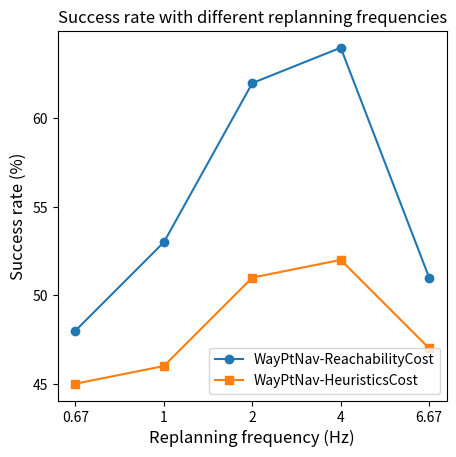

The matplotlib source for this figure: (Note: this script raises an exception after producing the figure.)
import matplotlib.pyplot as plt
import numpy as np

"""
Plot of success rate for a single NN with different control horizons
"""

# testing_result = [47.74, 52.76, 61.81, 63.82, 50.75]
# baseline_result = [44.72, 45.73, 51.25, 52.26, 46.73]

testing_result = [48, 53, 62, 64, 51]
baseline_result = [45, 46, 51, 52, 47]

# labels = ['1.5', '1', '0.5', '0.25', '0.15']
labels = ['0.67', '1', '2', '4', '6.67']
# x = np.arange(len(labels))
x_coordinate = np.asarray([1, 2, 3, 4, 5])


fig, ax = plt.subplots()
ax.set_ylabel('Success rate (%)', fontsize=12)
ax.set_xlabel('Replanning frequency (Hz)', fontsize=12)
ax.set_title('Success rate with different replanning frequencies', fontsize=12)
ax.set_xticks(x_coordinate)
ax.set_xticklabels(labels)
ax.set_yticks(np.arange(45, 65, 5))

plt.plot(x_coordinate, testing_result, 'o-', label='WayPtNav-ReachabilityCost')
plt.plot(x_coordinate, baseline_result, 's-', label='WayPtNav-HeuristicsCost')



# for i, value in enumerate(testing_result):
#     x = x_coordinate[i]
#     y = testing_result[i]
#     if i == 0:
#         scatter = ax.scatter(x, y, marker='x', color='red', label='Ours')
#     else:
#         scatter = ax.scatter(x, y, marker='x', color='red')
#     ax.text(x + 0.05, y + 0.05, value, fontsize=9)
#
#
# for i, value in enumerate(baseline_result):
#     x = x_coordinate[i]
#     y = baseline_result[i]
#     if i == 0:
#         ax.scatter(x, y, marker='o', color='blue', label='Baseline')
#     else:
#         ax.scatter(x, y, marker='o', color='blue')
#     ax.text(x + 0.05, y + 0.05, value, fontsize=9)



ax.legend(loc='lower right')

ax.set_aspect(aspect=0.2)

plt.show()

plot_path = '/home/<user>/Desktop/project/WayPtNav_paper/plots/ctrlhorizon_success_rate.png'
fig.savefig(plot_path)
